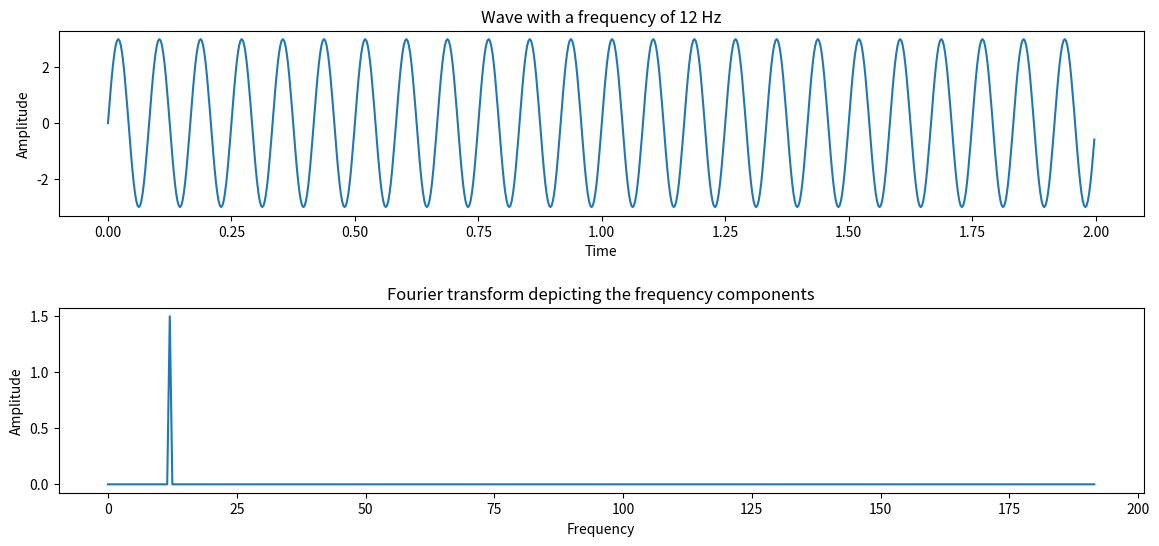

Generate this figure with matplotlib:
import numpy as np
import numpy.fft as fft
import matplotlib.pyplot as plt

import numpy as np
import matplotlib.pyplot as plt

start_tm, end_tm = 0, 2
signal1 = 12  # frequency of the wave
smpl_freq = 32 * signal1  # sampling frequency with oversampling factor=32
smpl_intv = 1 / smpl_freq  # intervals time points are sampled
tm = np.arange(start_tm, end_tm, smpl_intv)
ampl1 = 3*np.sin(2 * np.pi * signal1 * tm)  # generate sine wave

fig, axes = plt.subplots(2, 1, figsize=(14, 6))
plt.subplots_adjust(hspace=.5)
axes[0].set_title(f'Wave with a frequency of {signal1} Hz')
axes[0].plot(tm, ampl1)
axes[0].set_xlabel('Time')
axes[0].set_ylabel('Amplitude')
ft_ = np.fft.fft(ampl1) / len(ampl1)  # Normalize amplitude and apply the FFT
ft_ = ft_[range(int(len(ampl1)/2))]   # Exclude sampling frequency
tp_cnt = len(ampl1)
val_ = np.arange(int(tp_cnt / 2))
tm_period_ = tp_cnt / smpl_freq
freq_ = val_ / tm_period_
axes[1].set_title('Fourier transform depicting the frequency components')
axes[1].plot(freq_, abs(ft_))
axes[1].set_xlabel('Frequency')
axes[1].set_ylabel('Amplitude')
#annot_max(freq_, abs(ft_), ax=axes[1])
plt.show()


